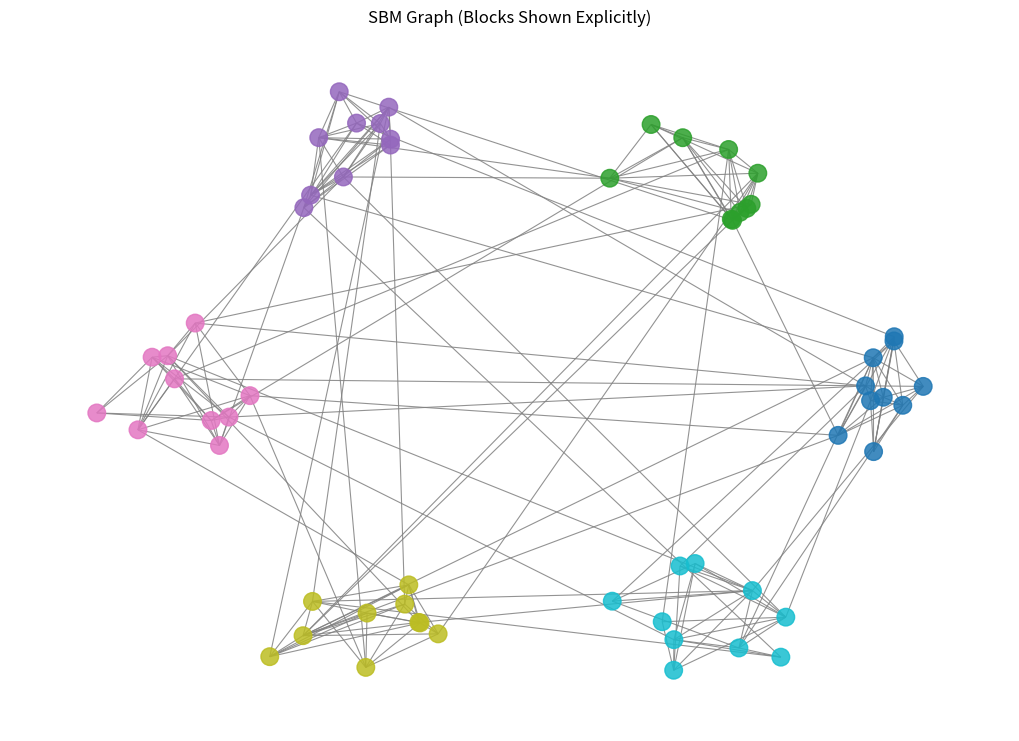

Python code for this plot:
import random
import math
import networkx as nx
import matplotlib.pyplot as plt


def block_positions(block_sizes, centers, radius=0.45, seed=42):
    """
    Place each SBM block in a separate region (circle around a block center),
    so the drawing visually shows blocks.
    """
    rng = random.Random(seed)
    pos = {}
    node = 0
    for b, size in enumerate(block_sizes):
        cx, cy = centers[b]
        for _ in range(size):
            # random point in a disk around (cx, cy)
            ang = rng.random() * 2 * math.pi
            r = radius * math.sqrt(rng.random())
            x = cx + r * math.cos(ang)
            y = cy + r * math.sin(ang)
            pos[node] = (x, y)
            node += 1
    return pos


def main():
    # -------------------------------
    # SBM configuration
    # -------------------------------
    block_sizes = [10, 10, 10, 10, 10, 10]  # 6 blocks
    p_intra = 0.65                          # dense inside blocks
    p_inter = 0.03                          # sparse between blocks
    seed = 42

    n_blocks = len(block_sizes)

    probs = [
        [p_intra if i == j else p_inter for j in range(n_blocks)]
        for i in range(n_blocks)
    ]

    G = nx.stochastic_block_model(block_sizes, probs, seed=seed)

    # -------------------------------
    # Color nodes by block
    # -------------------------------
    node_colors = []
    for b, size in enumerate(block_sizes):
        node_colors.extend([b] * size)

    # -------------------------------
    # Create "block-looking" layout
    # -------------------------------
    # Put block centers on a circle
    centers = []
    for b in range(n_blocks):
        ang = 2 * math.pi * b / n_blocks
        centers.append((2.0 * math.cos(ang), 2.0 * math.sin(ang)))

    pos = block_positions(block_sizes, centers, radius=0.55, seed=seed)

    # -------------------------------
    # Draw
    # -------------------------------
    plt.figure(figsize=(10, 7))
    nx.draw(
        G,
        pos,
        node_color=node_colors,
        cmap=plt.cm.tab10,
        node_size=160,
        edge_color="gray",
        width=0.8,
        alpha=0.85,
    )
    plt.title("SBM Graph (Blocks Shown Explicitly)")
    plt.axis("off")
    plt.show()


if __name__ == "__main__":
    main()
